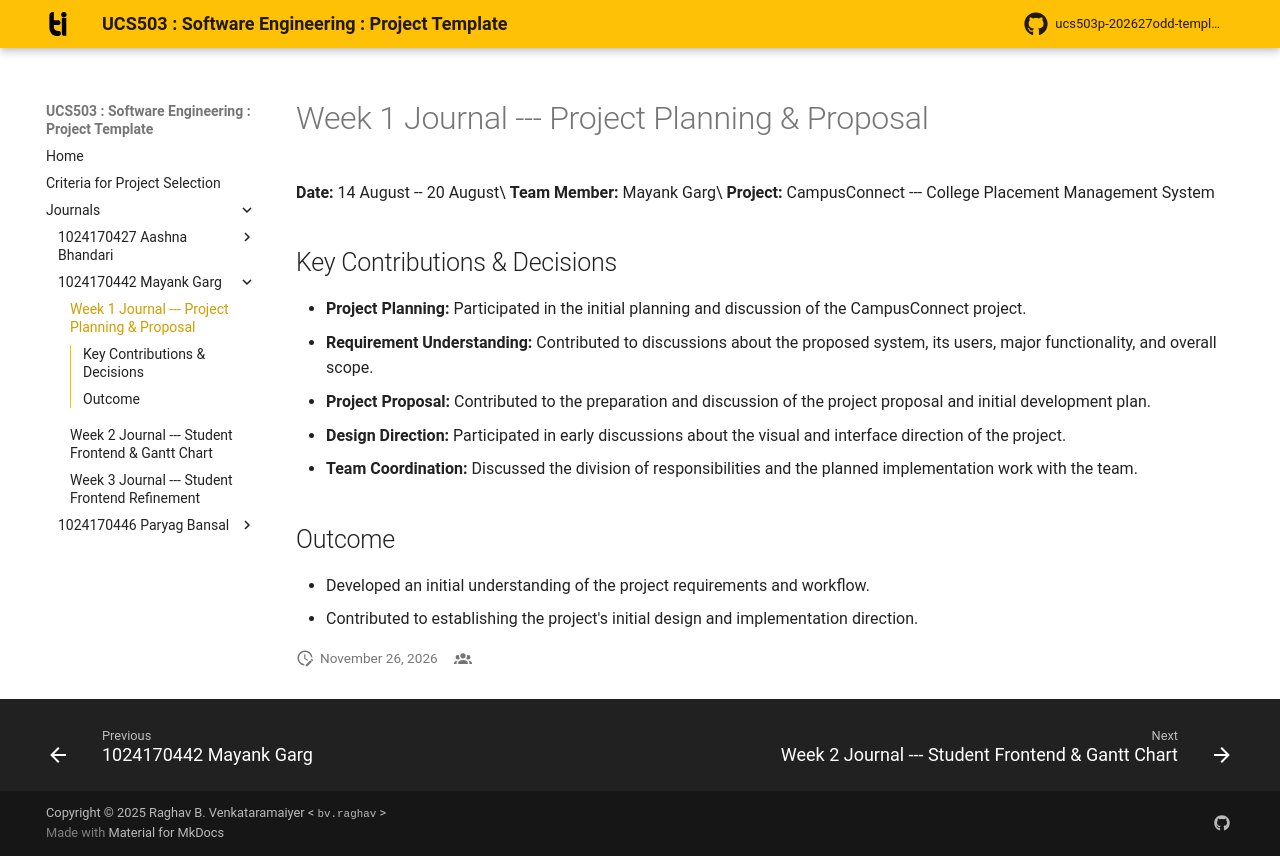

repository: Mayank2772/UCS503 · page: journals/1024170442-Mayank-Garg/w1-project-proposal/index.html · generator: mkdocs

# Week 1 Journal --- Project Planning & Proposal

**Date:** 14 August -- 20 August\
**Team Member:** Mayank Garg\
**Project:** CampusConnect --- College Placement Management System

## Key Contributions & Decisions

-   **Project Planning:** Participated in the initial planning and
    discussion of the CampusConnect project.
-   **Requirement Understanding:** Contributed to discussions about the
    proposed system, its users, major functionality, and overall scope.
-   **Project Proposal:** Contributed to the preparation and discussion
    of the project proposal and initial development plan.
-   **Design Direction:** Participated in early discussions about the
    visual and interface direction of the project.
-   **Team Coordination:** Discussed the division of responsibilities
    and the planned implementation work with the team.

## Outcome

-   Developed an initial understanding of the project requirements and
    workflow.
-   Contributed to establishing the project's initial design and
    implementation direction.
